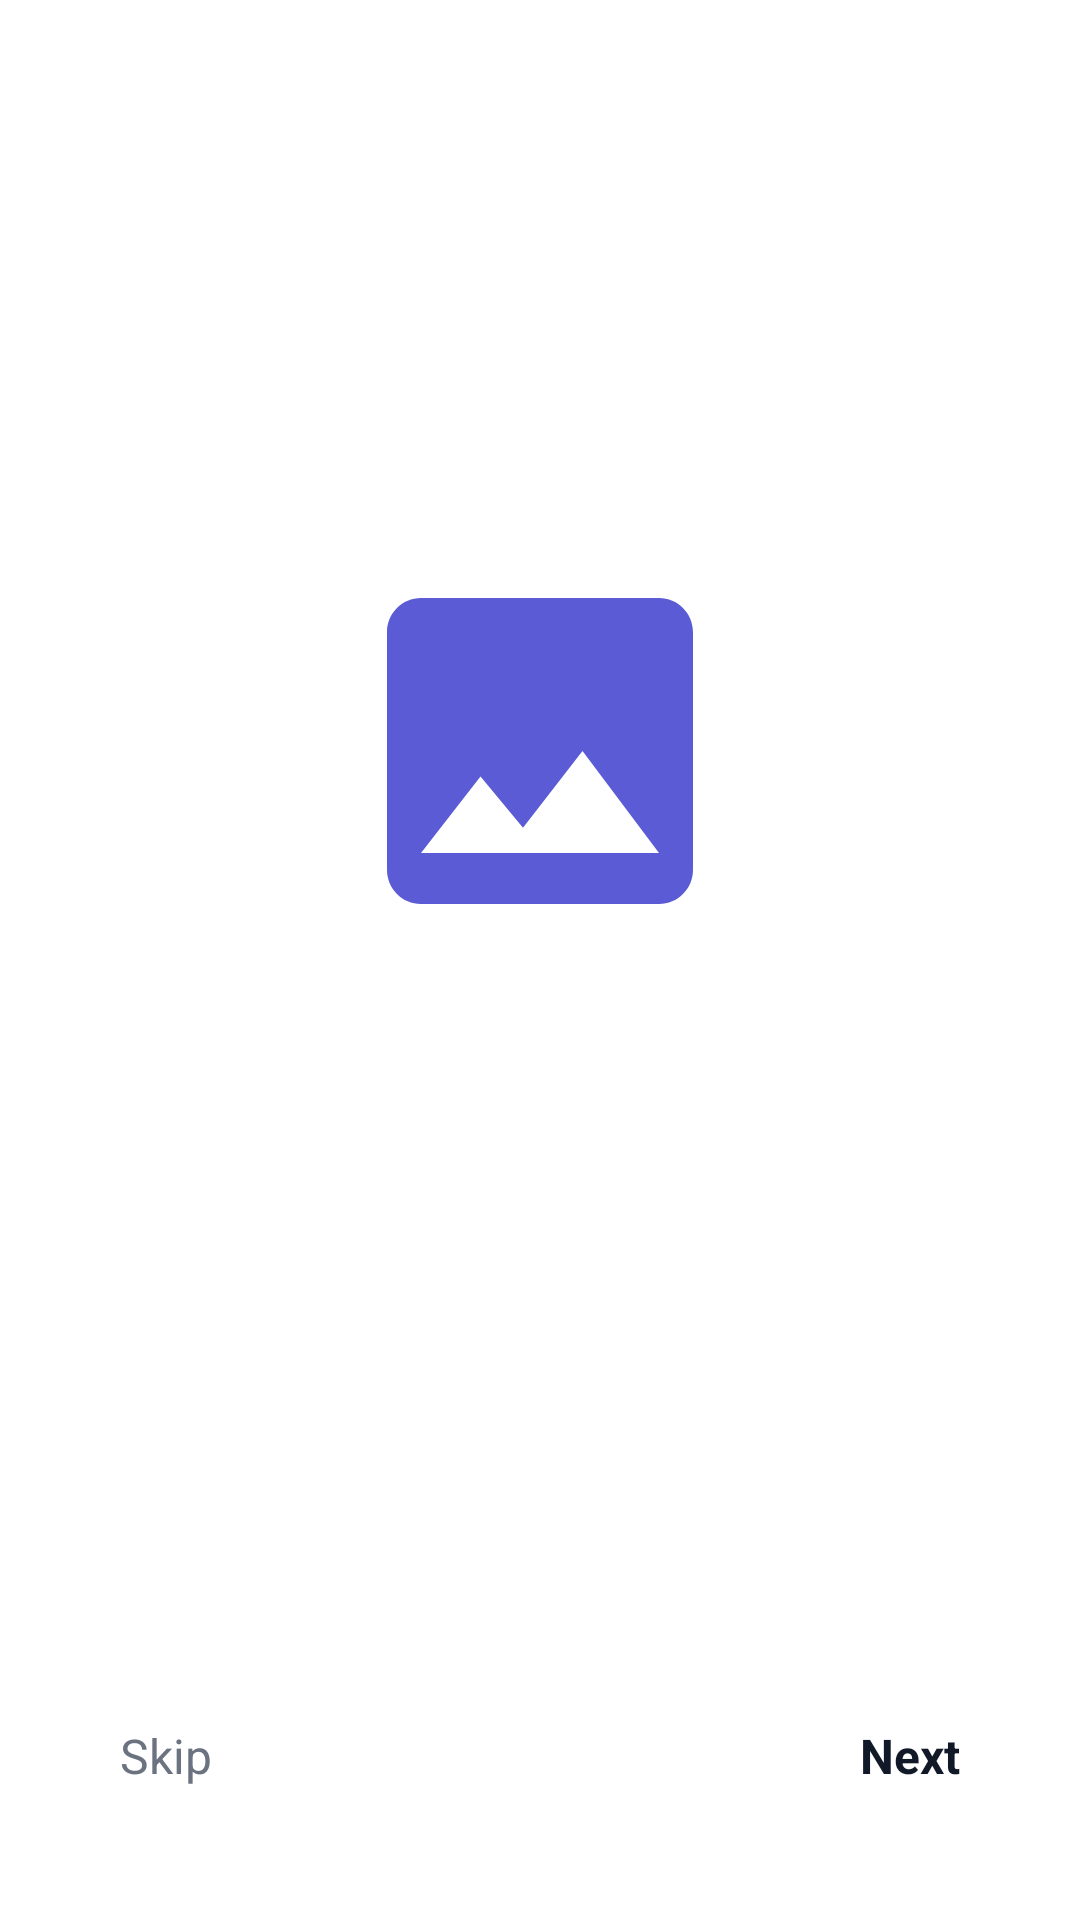

Reconstruct the res/layout file that produces this screen, plus the resources it refers to.
<!-- AndroidManifest.xml: application theme Theme.Web2App -->
<!-- res/layout/onb_page_style2.xml -->
<?xml version="1.0" encoding="utf-8"?>
<LinearLayout xmlns:android="http://schemas.android.com/apk/res/android"
    xmlns:app="http://schemas.android.com/apk/res-auto"
    xmlns:tools="http://schemas.android.com/tools"
    android:layout_width="match_parent"
    android:layout_height="match_parent"
    android:background="@color/surface"
    android:orientation="vertical"
    android:paddingHorizontal="32dp"
    android:paddingVertical="36dp">

    <View
        android:layout_width="match_parent"
        android:layout_height="0dp"
        android:layout_weight="1" />

    <ImageView
        android:id="@+id/onbImage"
        android:layout_width="240dp"
        android:layout_height="240dp"
        android:layout_gravity="center_horizontal"
        android:contentDescription="@string/label_onb_image"
        android:padding="52dp"
        android:scaleType="centerCrop"
        android:src="@drawable/ic_image"
        app:tint="@color/colorPrimary" />

    <TextView
        android:id="@+id/onbTitle"
        android:layout_width="match_parent"
        android:layout_height="wrap_content"
        android:layout_marginTop="32dp"
        android:gravity="center"
        android:textColor="@color/textPrimary"
        android:textSize="26sp"
        android:textStyle="bold"
        tools:text="Design Template uploads Every Tuesday!" />

    <TextView
        android:id="@+id/onbDesc"
        android:layout_width="match_parent"
        android:layout_height="wrap_content"
        android:layout_marginTop="14dp"
        android:gravity="center"
        android:lineSpacingExtra="4dp"
        android:textColor="@color/textSecondary"
        android:textSize="15sp"
        tools:text="A short description of what this screen is about." />

    <View
        android:layout_width="match_parent"
        android:layout_height="0dp"
        android:layout_weight="1" />

    <FrameLayout
        android:layout_width="match_parent"
        android:layout_height="wrap_content">

        <TextView
            android:id="@+id/onbSkip"
            android:layout_width="wrap_content"
            android:layout_height="wrap_content"
            android:layout_gravity="start|center_vertical"
            android:background="?attr/selectableItemBackgroundBorderless"
            android:padding="8dp"
            android:text="@string/onb_skip"
            android:textColor="@color/textSecondary"
            android:textSize="16sp" />

        <LinearLayout
            android:id="@+id/onbDots"
            android:layout_width="wrap_content"
            android:layout_height="wrap_content"
            android:layout_gravity="center"
            android:gravity="center_vertical"
            android:orientation="horizontal" />

        <TextView
            android:id="@+id/onbNext"
            android:layout_width="wrap_content"
            android:layout_height="wrap_content"
            android:layout_gravity="end|center_vertical"
            android:background="?attr/selectableItemBackgroundBorderless"
            android:padding="8dp"
            android:text="@string/onb_next"
            android:textColor="@color/textPrimary"
            android:textSize="16sp"
            android:textStyle="bold" />
    </FrameLayout>
</LinearLayout>
<!-- resources referenced by this layout -->
<resources>
  <color name="colorPrimary">#5B5BD6</color>
  <color name="surface">#FFFFFF</color>
  <color name="textPrimary">#111827</color>
  <color name="textSecondary">#6B7280</color>
  <!-- drawable ic_image (drawable) -->
  <vector xmlns:android="http://schemas.android.com/apk/res/android"
      android:width="24dp"
      android:height="24dp"
      android:viewportWidth="24"
      android:viewportHeight="24"
      android:tint="#5B5BD6">
      <path
          android:fillColor="#5B5BD6"
          android:pathData="M21,19V5c0,-1.1 -0.9,-2 -2,-2H5c-1.1,0 -2,0.9 -2,2v14c0,1.1 0.9,2 2,2h14c1.1,0 2,-0.9 2,-2zM8.5,13.5l2.5,3.01L14.5,12l4.5,6H5l3.5,-4.5z" />
  </vector>
  <string name="label_onb_image">Screen image</string>
  <string name="onb_next">Next</string>
  <string name="onb_skip">Skip</string>
  <style name="Theme.Web2App" parent="Theme.Material3.DayNight.NoActionBar">
          <item name="colorPrimary">@color/colorPrimary</item>
          <item name="colorPrimaryDark">@color/colorPrimaryDark</item>
          <item name="colorOnPrimary">@color/white</item>
          <item name="colorSecondary">@color/colorAccent</item>
          <item name="android:colorBackground">@color/appBackground</item>
          <item name="colorSurface">@color/surface</item>
          <item name="android:statusBarColor">@color/colorPrimaryDark</item>
          <item name="android:windowLightStatusBar">false</item>
  
          
          <item name="materialAlertDialogTheme">@style/ThemeOverlay.Web2App.Dialog</item>
          <item name="textInputStyle">@style/Widget.Web2App.TextInput</item>
      </style>
  <color name="colorPrimaryDark">#4338CA</color>
  <color name="white">#FFFFFF</color>
  <color name="colorAccent">#7C7CF0</color>
  <color name="appBackground">#F6F7FB</color>
  <style name="ThemeOverlay.Web2App.Dialog" parent="ThemeOverlay.Material3.MaterialAlertDialog">
          <item name="shapeAppearanceOverlay">@style/ShapeAppearance.Web2App.Dialog</item>
          <item name="colorPrimary">@color/colorPrimary</item>
      </style>
  <style name="Widget.Web2App.TextInput" parent="Widget.Material3.TextInputLayout.OutlinedBox">
          <item name="boxCornerRadiusTopStart">14dp</item>
          <item name="boxCornerRadiusTopEnd">14dp</item>
          <item name="boxCornerRadiusBottomStart">14dp</item>
          <item name="boxCornerRadiusBottomEnd">14dp</item>
          <item name="hintTextColor">@color/colorPrimary</item>
          <item name="boxStrokeColor">@color/colorPrimary</item>
      </style>
  <style name="ShapeAppearance.Web2App.Dialog" parent="">
          <item name="cornerFamily">rounded</item>
          <item name="cornerSize">24dp</item>
      </style>
</resources>
